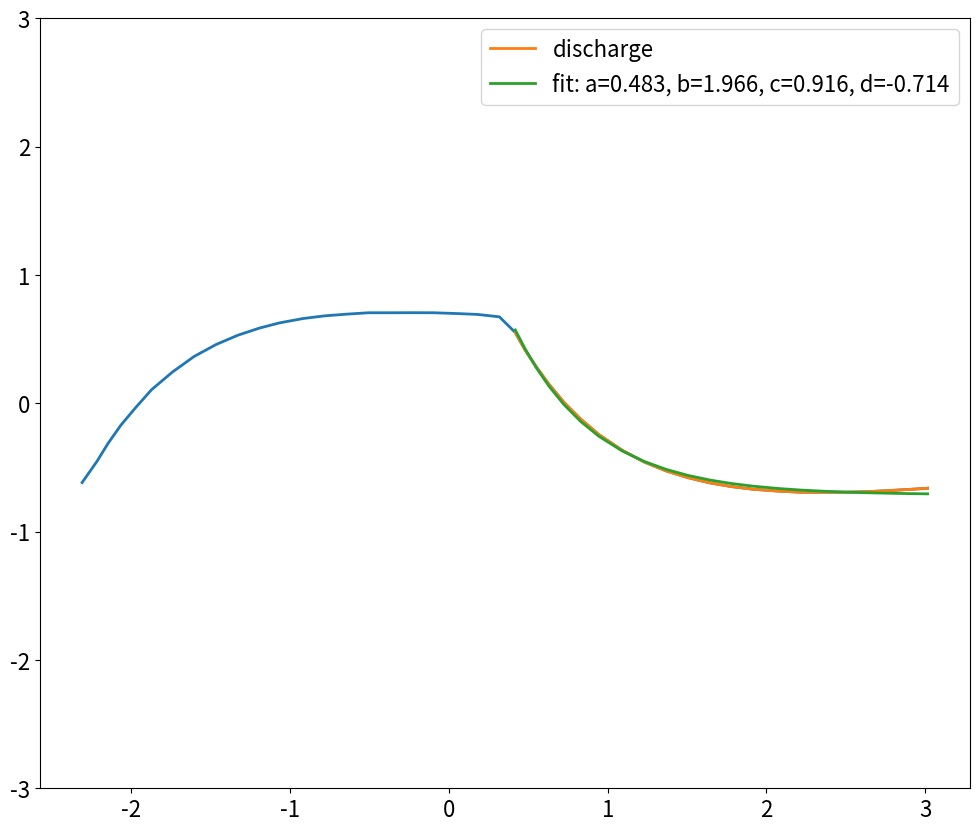

The script that saved this image:
#!/usr/bin/env python
# coding: utf-8

# In[1]:


# setting plots up and importing necessary modules
get_ipython().run_line_magic('matplotlib', 'inline')
import matplotlib.pyplot as plt
import numpy as np
from scipy.optimize import curve_fit

plt.rcParams['figure.figsize'] = [12, 10]
plt.rcParams['axes.titlesize'] = 20
plt.rcParams['axes.labelsize'] = 18
plt.rcParams['font.size'] = 16
plt.rcParams['lines.linewidth'] = 2.0
plt.rcParams['lines.markersize'] = 8


# In[2]:


# data in time, voltage format (imported from webplotdigitizer)
# each unit corresponds to one division in the oscilloscope
# [redacted]
# [redacted]
# [redacted]

RAW_DATA = [(-2.310763888888889, -0.6176315438034186),
            (-2.2171140491452994, -0.4521834935897431),
            (-2.1484375, -0.31441417378917436),
            (-2.067274305555556, -0.17141235500610552),
            (-1.9757055733618234, -0.03658631588319139),
            (-1.8737313034188037, 0.10534521901709404),
            (-1.7426215277777777, 0.24275507478632452),
            (-1.6052684294871793, 0.3647836538461542),
            (-1.4679153311965814, 0.4572983440170937),
            (-1.330562232905983, 0.5299479166666661),
            (-1.1932091346153846, 0.5861378205128198),
            (-1.0683426816239314, 0.6262464387464384),
            (-0.9185029380341878, 0.6604901175213675),
            (-0.7811498397435894, 0.6814903846153837),
            (-0.6437967414529915, 0.6945446047008543),
            (-0.5064436431623927, 0.7053285256410251),
            (-0.3690905448717947, 0.7053285256410251),
            (-0.23173744658119588, 0.7058961004273501),
            (-0.09438434829059794, 0.7053285256410251),
            (0.05268058523266905, 0.6990852029914527),
            (0.18032184829059883, 0.6922743055555549),
            (0.31767494658119677, 0.6735443376068369),
            (0.4175681089743595, 0.5517427884615378),
            (0.48000133547008605, 0.41438969017093985),
            (0.548677884615385, 0.2859853543447297),
            (0.6298410790598297, 0.14788900335775246),
            (0.7234909188034191, 0.008066447983440028),
            (0.8296274038461542, -0.12305137956179557),
            (0.9447820216049392, -0.24504392212725534),
            (1.0918469551282053, -0.36682024572649574),
            (1.2292000534188041, -0.45706463675213627),
            (1.366553151709402, -0.5263087606837606),
            (1.5039062500000009, -0.5790932158119659),
            (1.6412593482905988, -0.6199586004273501),
            (1.7786124465811977, -0.648904914529914),
            (1.9159655448717956, -0.669905181623931),
            (2.078291933760685, -0.6846621260683756),
            (2.215645032051283, -0.6931757478632479),
            (2.3529981303418808, -0.6931757478632479),
            (2.4903512286324796, -0.6931757478632479),
            (2.6277043269230775, -0.6892027243589745),
            (2.7650574252136764, -0.6806891025641022),
            (2.9024105235042743, -0.6710403311965809),
            (3.014790331196582, -0.6619591346153841)]


# In[3]:


# separate data into time, voltage arrays
time = []
voltage = []
for plotpoint in RAW_DATA:
    t = plotpoint[0]
    v = plotpoint[1]
    time.append(t)
    voltage.append(v)
    
time = np.array(time)
voltage = np.array(voltage)


# In[7]:


# plot the data I have
plt.plot(time, voltage)
plt.ylim(-3,3)
plt.show()


# In[5]:


# the cusp is at (0.31767494658119677, 0.6735443376068369)
# get the index of the cusp so I can split the data accordingly
cusp = RAW_DATA.index((0.31767494658119677, 0.6735443376068369))

# slice the arrays
charge_t = time[:cusp]
charge_v = voltage[:cusp]
disch_t = time[cusp+1:]
disch_v = voltage[cusp+1:]


# In[6]:


# get a fit for discharge cycle
def func(t, a, b, c, d):
    return a * np.exp(-b * (t - c)) + d

# returns fit and covariance matrix
popt, pcov = curve_fit(func, disch_t, disch_v)
perr = np.sqrt(np.abs(np.diag(pcov)))
print(f"sigma b = {perr[1]}")
plt.plot(disch_t, disch_v, label="discharge")
plt.plot(disch_t, func(disch_t, *popt), label="fit: a=%5.3f, b=%5.3f, c=%5.3f, d=%5.3f" % tuple(popt))
plt.legend()
plt.show()

